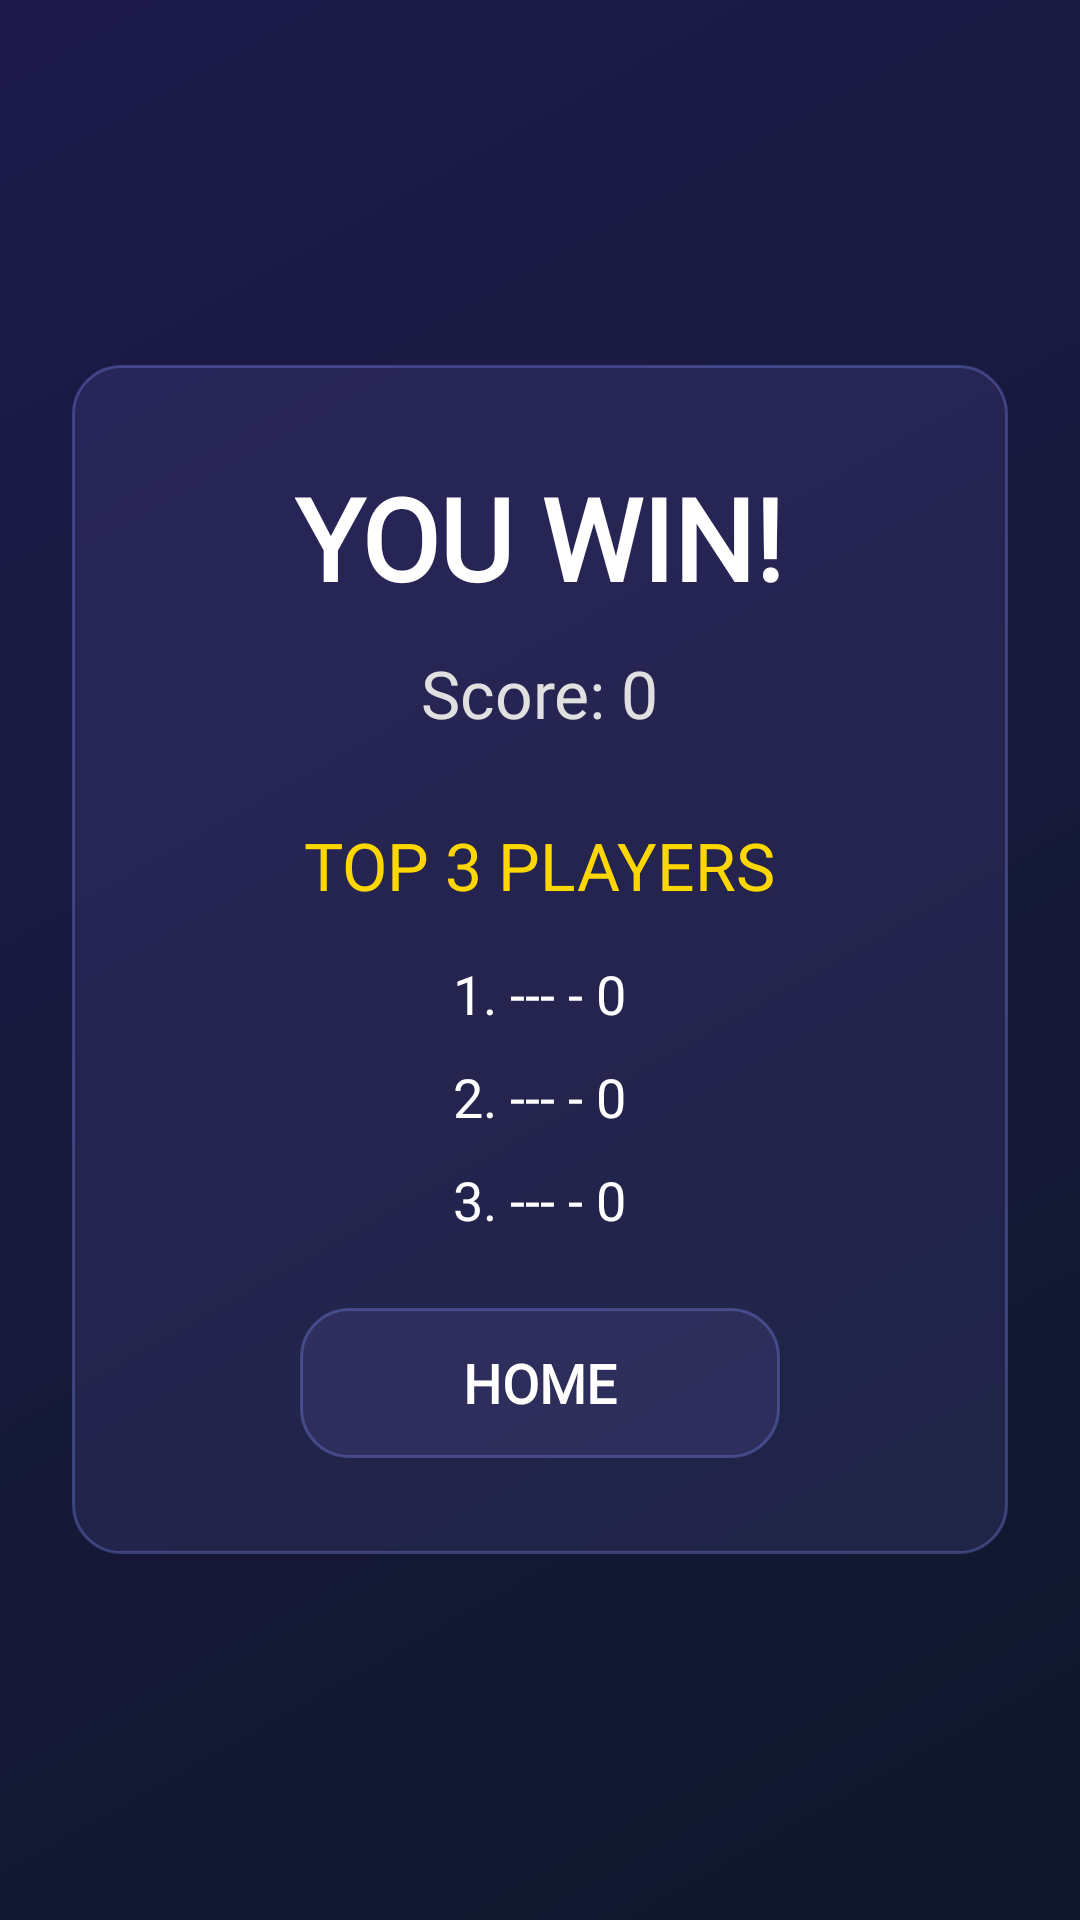

Reconstruct the res/layout file that produces this screen, plus the resources it refers to.
<!-- AndroidManifest.xml: application theme Theme.Puzzle15 -->
<!-- res/layout/results.xml -->
<?xml version="1.0" encoding="utf-8"?>
<FrameLayout xmlns:android="http://schemas.android.com/apk/res/android"
    android:id="@+id/main"
    android:layout_width="match_parent"
    android:layout_height="match_parent"
    android:background="@drawable/bg_clean_gradient"
    android:padding="24dp">

    <LinearLayout
        android:layout_width="match_parent"
        android:layout_height="wrap_content"
        android:layout_gravity="center"
        android:background="@drawable/btn_back"
        android:gravity="center_horizontal"
        android:orientation="vertical"
        android:paddingStart="24dp"
        android:paddingTop="32dp"
        android:paddingEnd="24dp"
        android:paddingBottom="32dp">

        <TextView
            android:layout_width="wrap_content"
            android:layout_height="wrap_content"
            android:fontFamily="@font/youre"
            android:text="@string/label_win"
            android:textColor="#FFFFFF"
            android:textSize="38sp"
            android:textStyle="bold" />

        <TextView
            android:id="@+id/current_score_tv"
            android:layout_width="wrap_content"
            android:layout_height="wrap_content"
            android:layout_marginTop="12dp"
            android:fontFamily="@font/youre"
            android:text="Score: 0"
            android:textColor="#E0E0E0"
            android:textSize="22sp" />

        <TextView
            android:layout_width="wrap_content"
            android:layout_height="wrap_content"
            android:layout_marginTop="28dp"
            android:layout_marginBottom="16dp"
            android:fontFamily="@font/youre"
            android:text="@string/label_top_players"
            android:textColor="#FFD700"
            android:textSize="22sp" />

        <TextView
            android:id="@+id/top1_tv"
            android:layout_width="wrap_content"
            android:layout_height="wrap_content"
            android:layout_marginBottom="10dp"
            android:fontFamily="@font/youre"
            android:text="1. --- - 0"
            android:textColor="@color/white"
            android:textSize="18sp" />

        <TextView
            android:id="@+id/top2_tv"
            android:layout_width="wrap_content"
            android:layout_height="wrap_content"
            android:layout_marginBottom="10dp"
            android:fontFamily="@font/youre"
            android:text="2. --- - 0"
            android:textColor="@color/white"
            android:textSize="18sp" />

        <TextView
            android:id="@+id/top3_tv"
            android:layout_width="wrap_content"
            android:layout_height="wrap_content"
            android:layout_marginBottom="24dp"
            android:fontFamily="@font/youre"
            android:text="3. --- - 0"
            android:textColor="@color/white"
            android:textSize="18sp" />

        <androidx.appcompat.widget.AppCompatButton
            android:id="@+id/homebtn"
            android:layout_width="160dp"
            android:layout_height="50dp"
            android:background="@drawable/btn_back"
            android:fontFamily="@font/youre"
            android:text="@string/btn_home"
            android:textAllCaps="true"
            android:textColor="@color/white"
            android:textSize="18sp"
            android:textStyle="bold" />

    </LinearLayout>

</FrameLayout>
<!-- resources referenced by this layout -->
<resources>
  <!-- drawable bg_clean_gradient (drawable) -->
  <?xml version="1.0" encoding="utf-8"?>
  <shape xmlns:android="http://schemas.android.com/apk/res/android"
      android:shape="rectangle">
  
      <gradient
          android:angle="135"
          android:startColor="#0F172A"
          android:endColor="#1E1B4B"
          android:type="linear"/>
  
  </shape>
  <!-- drawable btn_back (drawable) -->
  <?xml version="1.0" encoding="utf-8"?>
  <selector xmlns:android="http://schemas.android.com/apk/res/android">
  
      <item android:state_pressed="true">
          <shape android:shape="rectangle">
              <corners android:radius="16dp"/>
              <solid android:color="#404338CA"/>
              <stroke android:width="1.5dp" android:color="#806366F1"/>
          </shape>
      </item>
  
      <item>
          <shape android:shape="rectangle">
              <corners android:radius="16dp"/>
              <solid android:color="#257568C8"/>
  
              <stroke
                  android:width="1dp"
                  android:color="#55818CF8"/>
          </shape>
      </item>
  </selector>
  <string name="btn_home">Home</string>
  <string name="label_top_players">TOP 3 PLAYERS</string>
  <string name="label_win">YOU WIN!</string>
  <style name="Theme.Puzzle15" parent="Base.Theme.Puzzle15" />
  <style name="Base.Theme.Puzzle15" parent="Theme.Material3.DayNight.NoActionBar">
          
          
      </style>
  <!-- not gathered from this repository: default colours our renderer supplied (Android Studio template values) -->
  <color name="white">#FFFFFFFF</color>
</resources>
